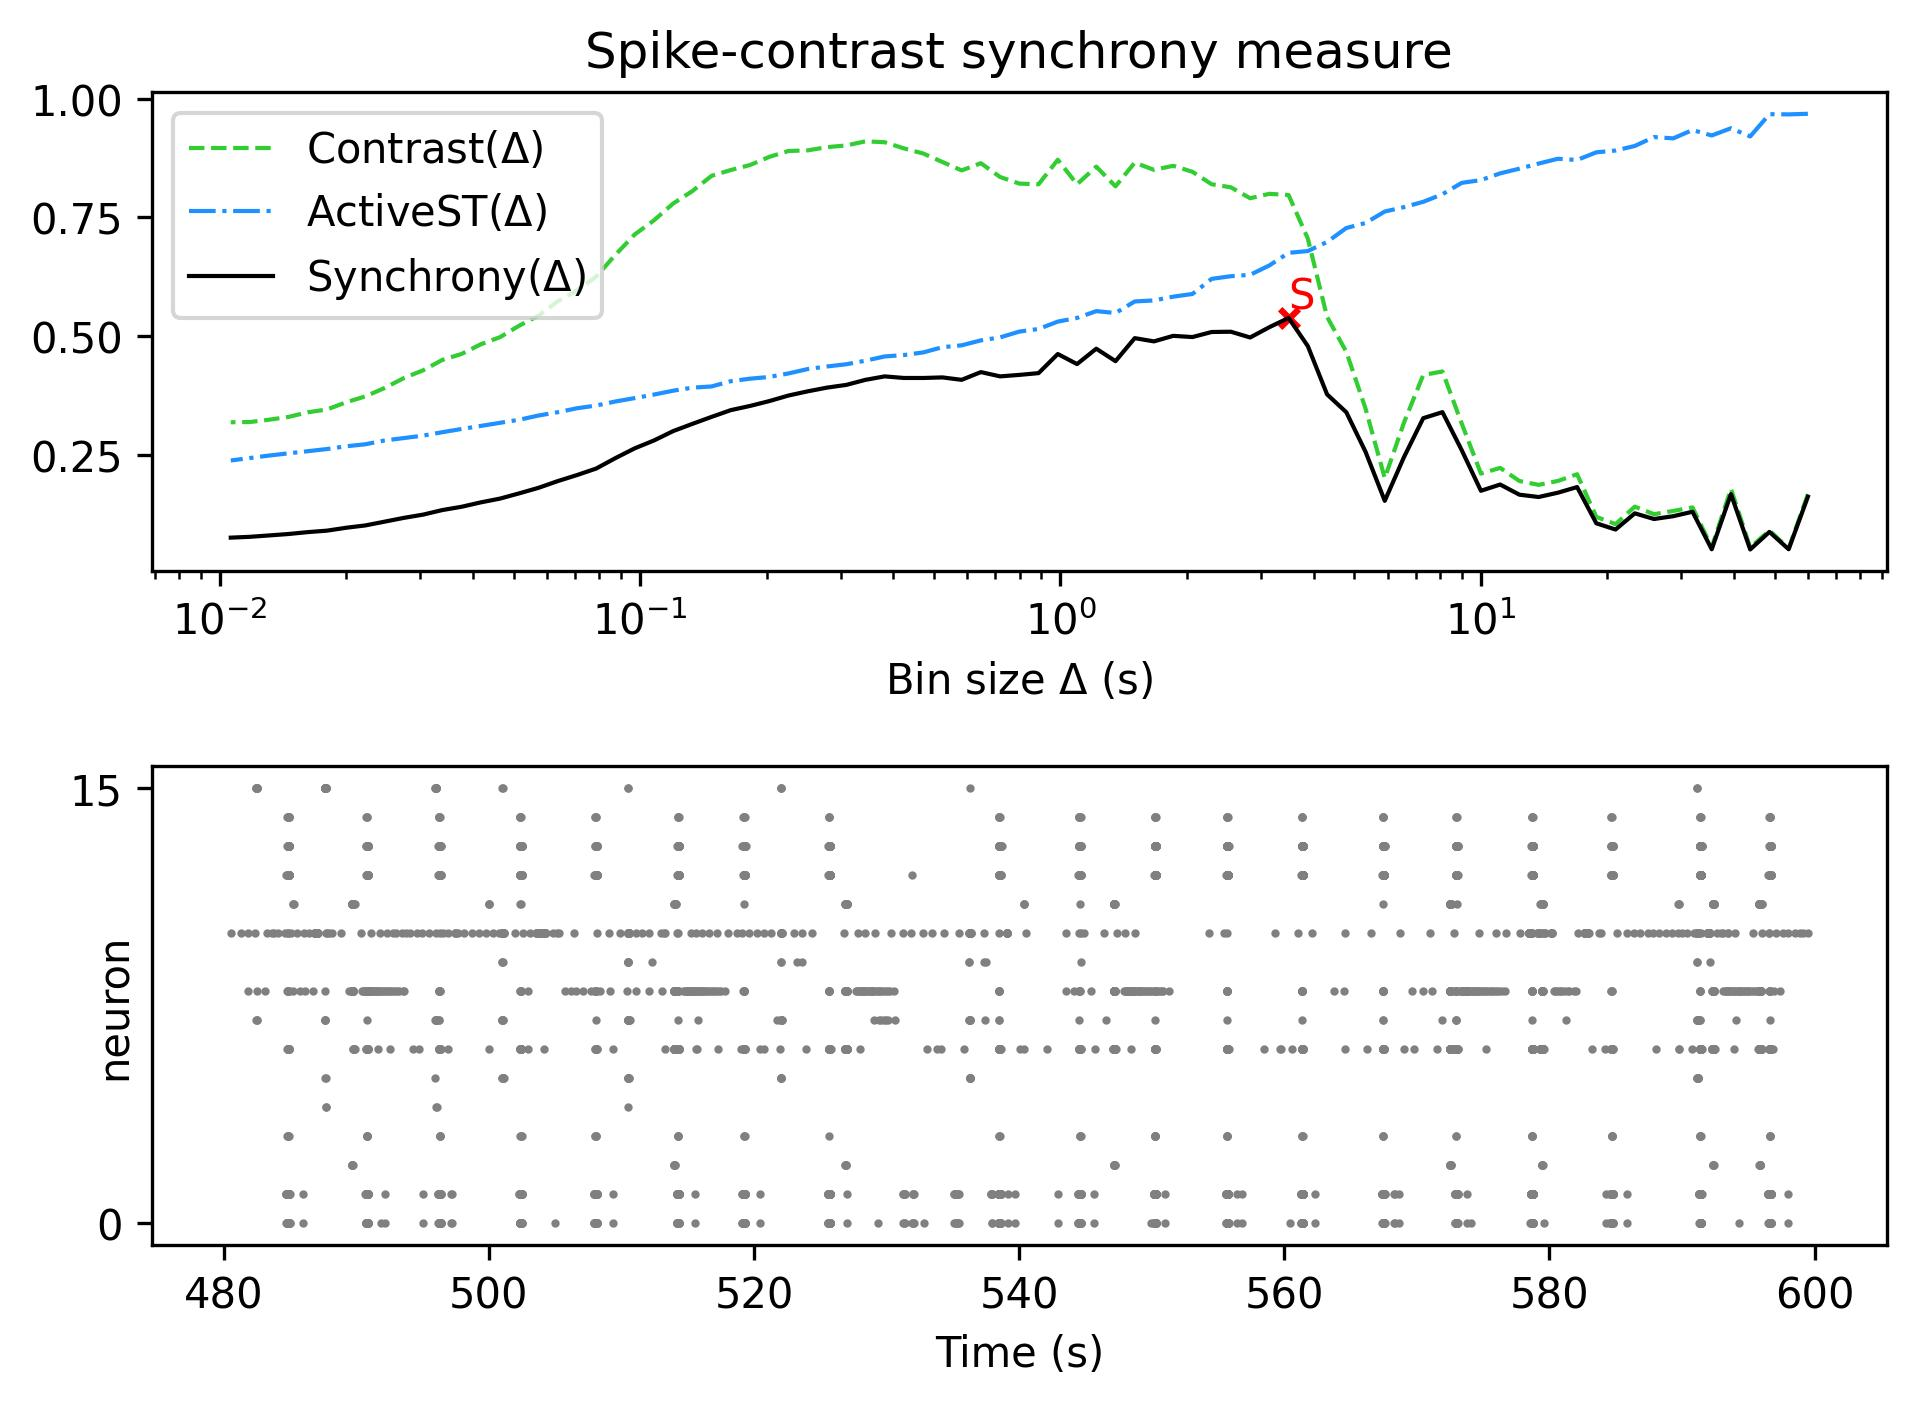

Values plotted in this chart, from the file beside it:
, Spike-contrast (60.0 s), Spike-contrast (54.0 s), Spike-contrast (48.6 s), Spike-contrast (43.74 s), Spike-contrast (39.366 s), Spike-contrast (35.429 s), Spike-contrast (31.886 s), Spike-contrast (28.698 s), Spike-contrast (25.828 s), Spike-contrast (23.245 s), Spike-contrast (20.921 s), Spike-contrast (18.829 s), Spike-contrast (16.946 s), Spike-contrast (15.251 s), Spike-contrast (13.726 s), Spike-contrast (12.353 s), Spike-contrast (11.118 s), Spike-contrast (10.006 s), Spike-contrast (9.006 s), Spike-contrast (8.105 s), Spike-contrast (7.295 s), Spike-contrast (6.565 s), Spike-contrast (5.909 s)
0, 0.1622, 0.05162, 0.08811, 0.05113, 0.1677, 0.0516, 0.1306, 0.1212, 0.1153, 0.1272, 0.09312, 0.1062, 0.1825, 0.1706, 0.1616, 0.1665, 0.1878, 0.1747, 0.2602, 0.3402, 0.3275, 0.2456, 0.1535
